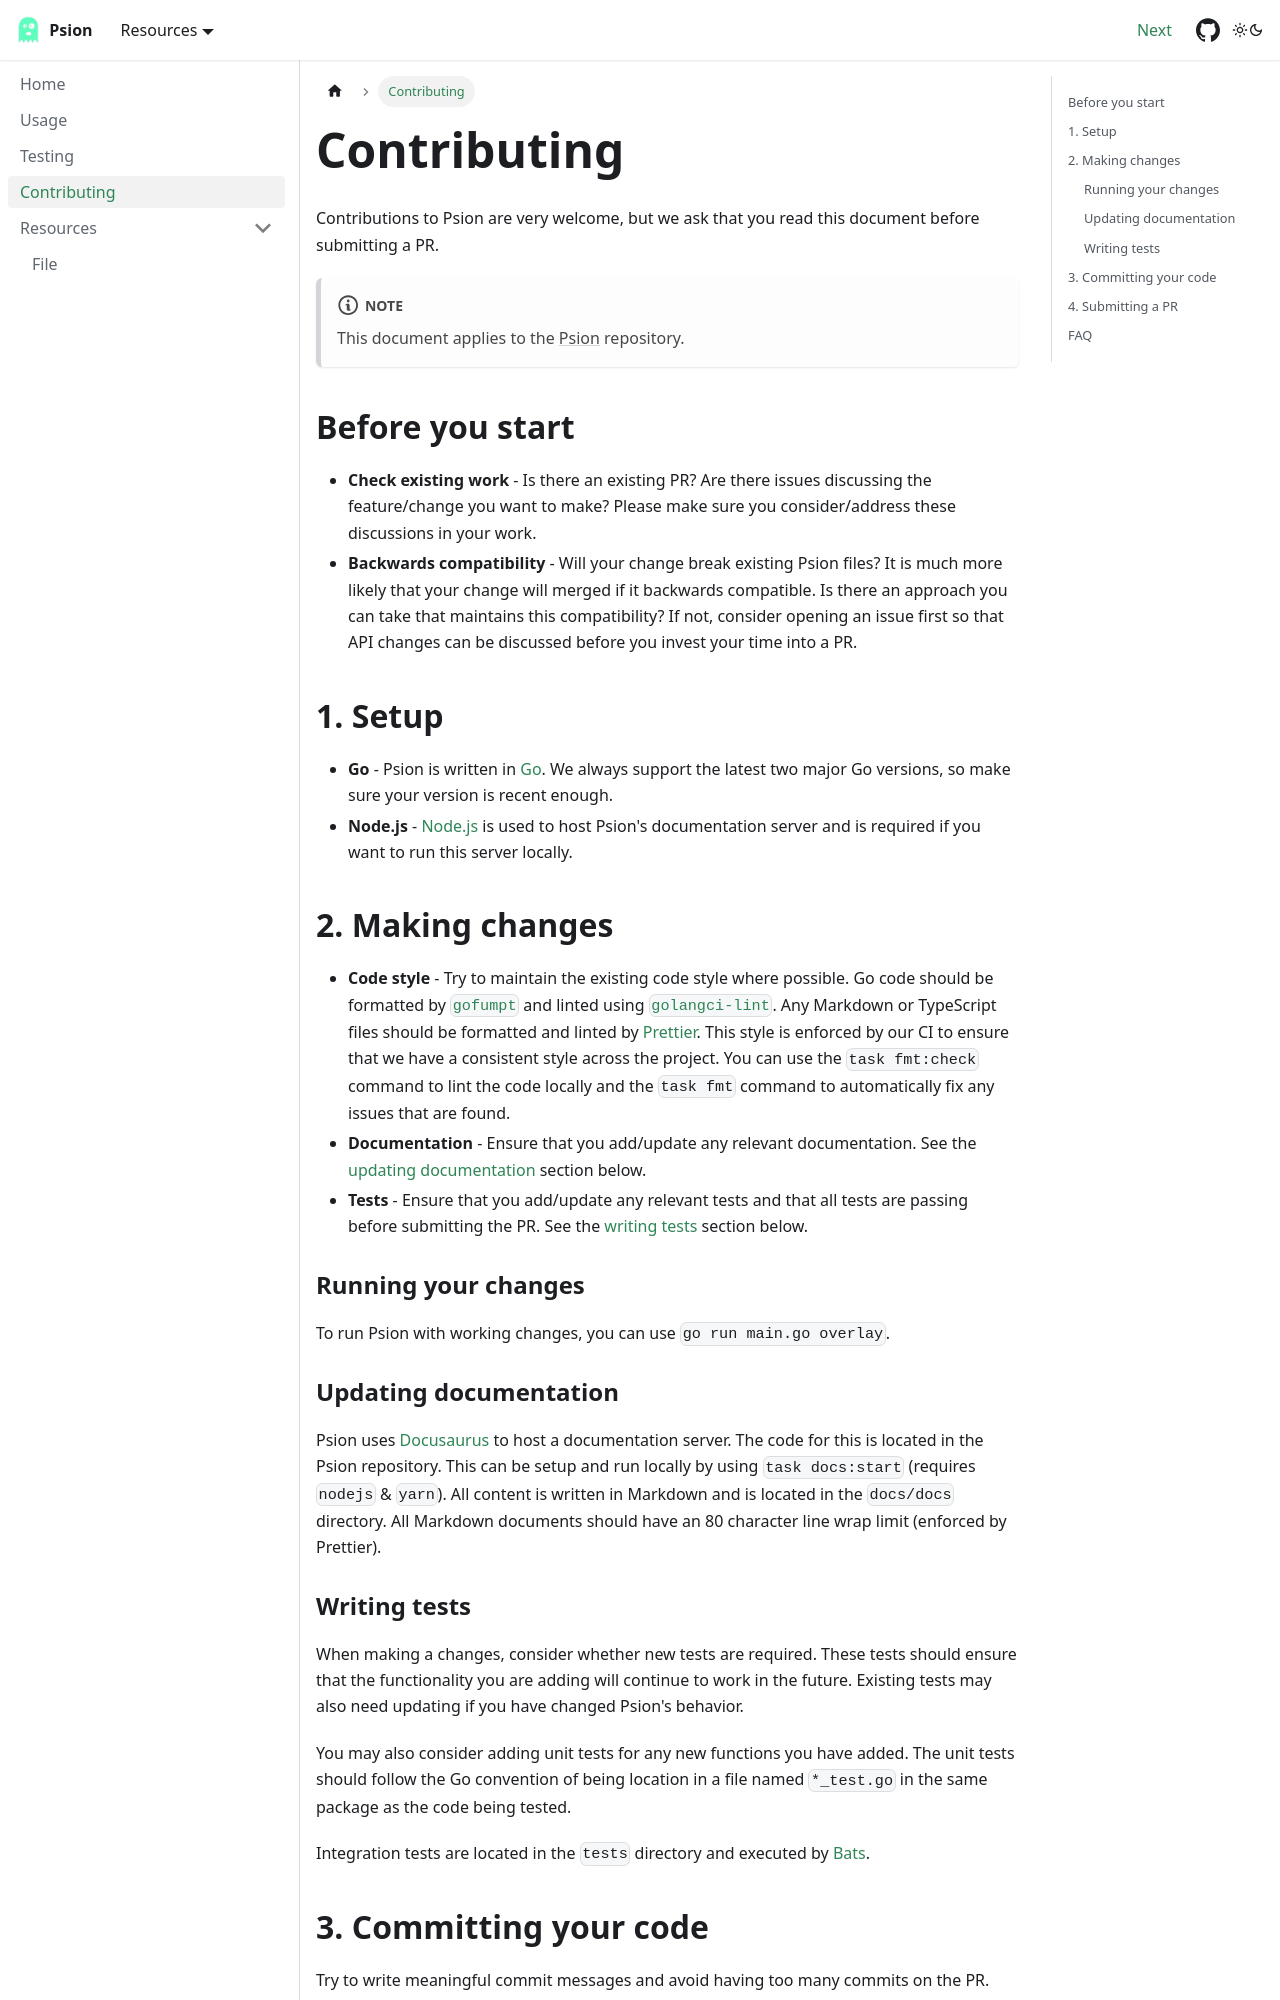

repository: retr0h/psion · page: contributing.html · generator: docusaurus

---
sidebar_position: 6
---

# Contributing

Contributions to Psion are very welcome, but we ask that you read this document
before submitting a PR.

:::note

This document applies to the [Psion][] repository.

:::

## Before you start

- **Check existing work** - Is there an existing PR? Are there issues discussing
  the feature/change you want to make? Please make sure you consider/address
  these discussions in your work.
- **Backwards compatibility** - Will your change break existing Psion files? It
  is much more likely that your change will merged if it backwards compatible.
  Is there an approach you can take that maintains this compatibility? If not,
  consider opening an issue first so that API changes can be discussed before
  you invest your time into a PR.

## 1. Setup

- **Go** - Psion is written in [Go][]. We always support the latest two major Go
  versions, so make sure your version is recent enough.
- **Node.js** - [Node.js][] is used to host Psion's documentation server and is
  required if you want to run this server locally.

## 2. Making changes

- **Code style** - Try to maintain the existing code style where possible. Go
  code should be formatted by [`gofumpt`][gofumpt] and linted using
  [`golangci-lint`][golangci-lint]. Any Markdown or TypeScript files should be
  formatted and linted by [Prettier][]. This style is enforced by our CI to
  ensure that we have a consistent style across the project. You can use the
  `task fmt:check` command to lint the code locally and the `task fmt` command
  to automatically fix any issues that are found.
- **Documentation** - Ensure that you add/update any relevant documentation. See
  the [updating documentation](#updating-documentation) section below.
- **Tests** - Ensure that you add/update any relevant tests and that all tests
  are passing before submitting the PR. See the [writing tests](#writing-tests)
  section below.

### Running your changes

To run Psion with working changes, you can use `go run main.go overlay`.

### Updating documentation

Psion uses [Docusaurus][] to host a documentation server. The code for this is
located in the Psion repository. This can be setup and run locally by using
`task docs:start` (requires `nodejs` & `yarn`). All content is written in
Markdown and is located in the `docs/docs` directory. All Markdown documents
should have an 80 character line wrap limit (enforced by Prettier).

### Writing tests

When making a changes, consider whether new tests are required. These tests
should ensure that the functionality you are adding will continue to work in the
future. Existing tests may also need updating if you have changed Psion's
behavior.

You may also consider adding unit tests for any new functions you have added.
The unit tests should follow the Go convention of being location in a file named
`*_test.go` in the same package as the code being tested.

Integration tests are located in the `tests` directory and executed by [Bats][].
